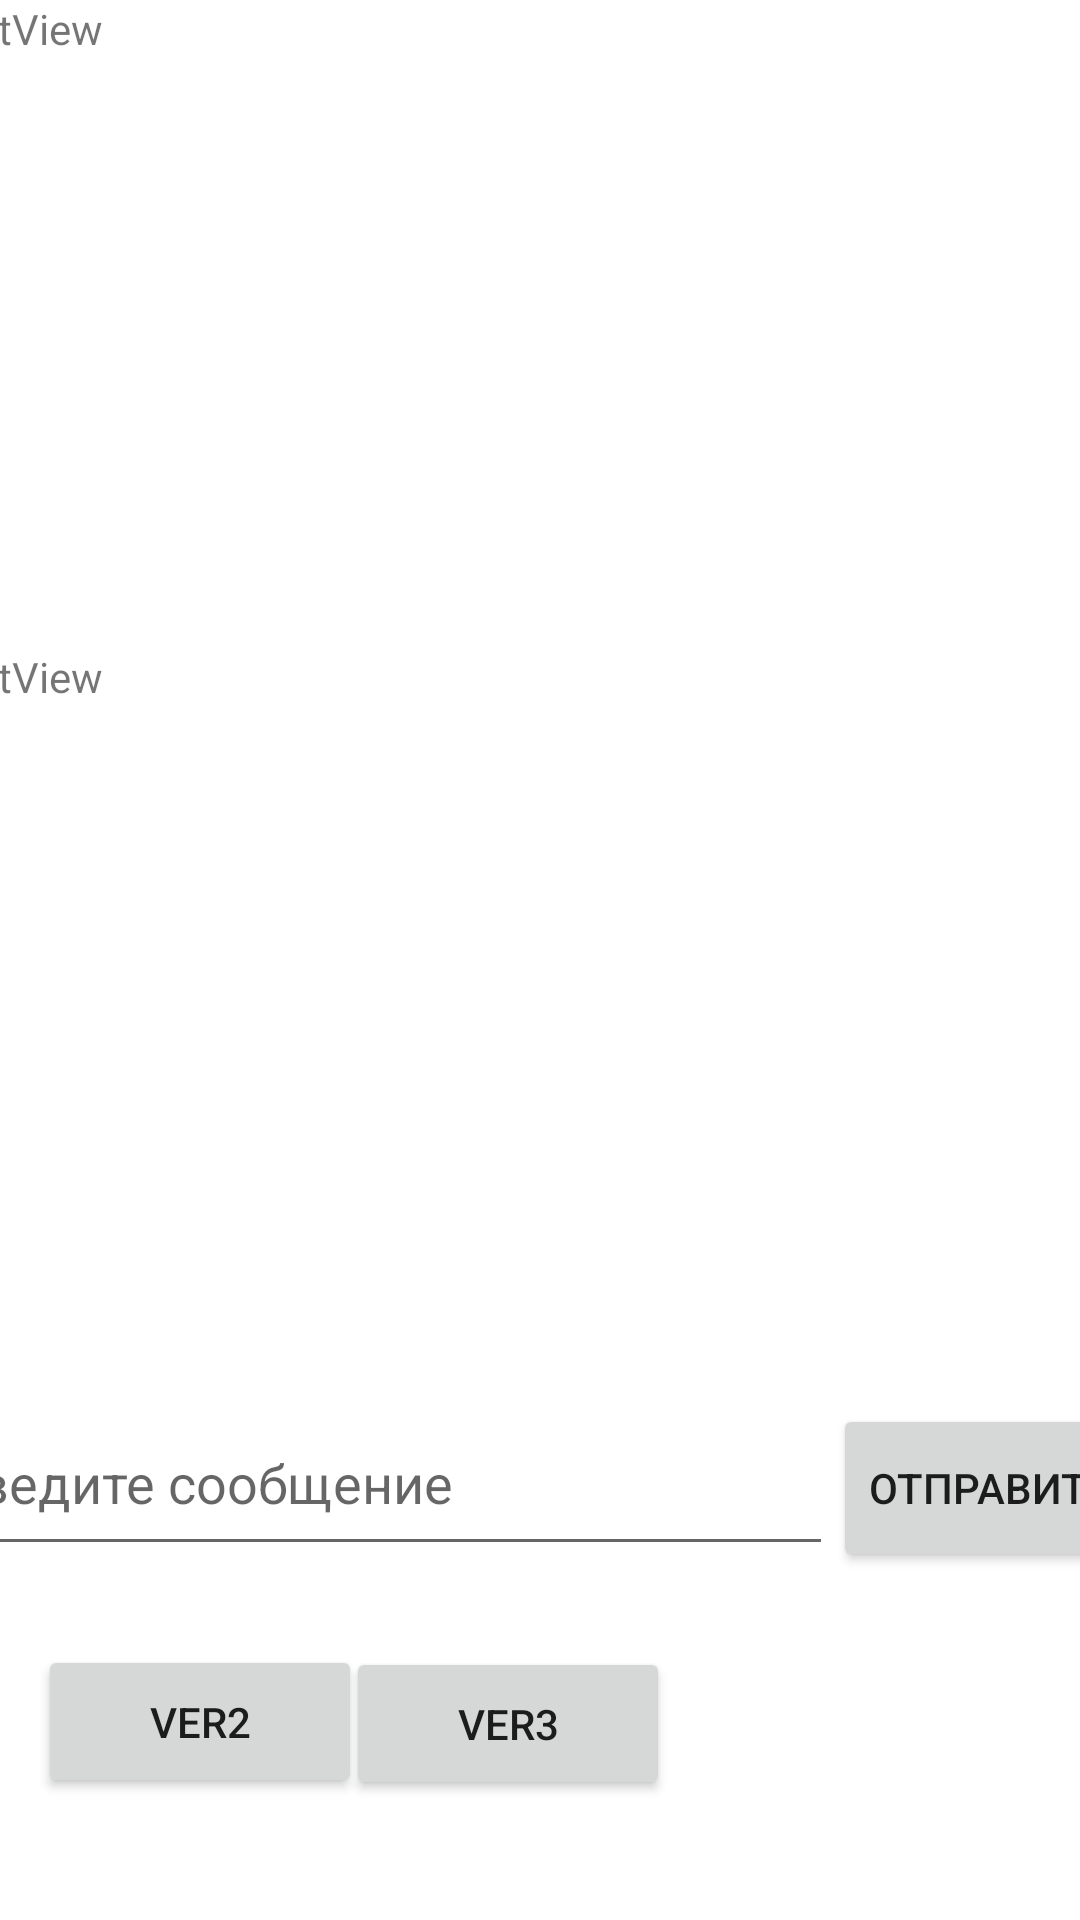

Android layout source for this screen:
<!-- AndroidManifest.xml: application theme Theme.Shvyryaev_lab3 -->
<!-- res/layout/activity_main.xml -->
<?xml version="1.0" encoding="utf-8"?>
<androidx.constraintlayout.widget.ConstraintLayout xmlns:android="http://schemas.android.com/apk/res/android"
    xmlns:app="http://schemas.android.com/apk/res-auto"
    xmlns:tools="http://schemas.android.com/tools"
    android:layout_width="match_parent"
    android:layout_height="match_parent"
    android:alpha="1"
    android:minHeight="70dp"
    tools:context=".MainActivity">

    <Button
        android:id="@+id/button7"
        android:layout_width="108dp"
        android:layout_height="51dp"
        android:onClick="onClick"
        android:text="@string/Ver2"
        app:layout_constraintBottom_toBottomOf="parent"
        app:layout_constraintEnd_toEndOf="parent"
        app:layout_constraintHorizontal_bias="0.05"
        app:layout_constraintStart_toStartOf="parent"
        app:layout_constraintTop_toTopOf="parent"
        app:layout_constraintVertical_bias="0.931" />

    <Button
        android:id="@+id/button3"
        android:layout_width="108dp"
        android:layout_height="51dp"
        android:alpha="1"
        android:onClick="onClick"
        android:text="@string/Ver3"
        app:layout_constraintBottom_toBottomOf="parent"
        app:layout_constraintEnd_toEndOf="parent"
        app:layout_constraintHorizontal_bias="0.458"
        app:layout_constraintStart_toStartOf="parent"
        app:layout_constraintTop_toTopOf="parent"
        app:layout_constraintVertical_bias="0.932" />

    <LinearLayout
        android:layout_width="406dp"
        android:layout_height="529dp"
        android:layout_marginBottom="103dp"
        android:orientation="vertical"
        android:visibility="visible"
        app:layout_constraintBottom_toTopOf="@+id/button7"
        app:layout_constraintEnd_toEndOf="parent"
        app:layout_constraintStart_toStartOf="parent"
        app:layout_constraintTop_toTopOf="parent"
        app:layout_constraintVertical_bias="0.0">

        <ScrollView
            android:layout_width="match_parent"
            android:layout_height="468dp"
            android:visibility="visible">

            <LinearLayout
                android:layout_width="match_parent"
                android:layout_height="wrap_content"
                android:orientation="vertical">

                <TextView
                    android:id="@+id/textView8"
                    android:layout_width="match_parent"
                    android:layout_height="216dp"
                    android:text="@string/textview3"
                    tools:ignore="TextContrastCheck" />

                <TextView
                    android:id="@+id/textView7"
                    android:layout_width="match_parent"
                    android:layout_height="261dp"
                    android:text="@string/textview2" />

                <TextView
                    android:id="@+id/textView6"
                    android:layout_width="match_parent"
                    android:layout_height="243dp"
                    android:text="@string/textview1" />

                <TextView
                    android:id="@+id/textView9"
                    android:layout_width="match_parent"
                    android:layout_height="181dp"
                    android:text="@string/textview4" />

                <TextView
                    android:id="@+id/textView10"
                    android:layout_width="match_parent"
                    android:layout_height="207dp"
                    android:text="@string/textview5" />

                <TextView
                    android:id="@+id/textView11"
                    android:layout_width="match_parent"
                    android:layout_height="359dp"
                    android:text="@string/textview"
                    tools:ignore="TextContrastCheck" />

            </LinearLayout>
        </ScrollView>

        <LinearLayout
            android:layout_width="match_parent"
            android:layout_height="56dp"
            android:orientation="horizontal">


            <EditText
                android:id="@+id/name"
                android:layout_width="wrap_content"
                android:layout_height="50dp"
                android:layout_weight="1"
                android:autofillHints="Pepega"
                android:gravity="top"
                android:hint="@string/message"
                android:inputType="textMultiLine"
                android:minHeight="48dp"
                android:visibility="visible"
                tools:ignore="TextContrastCheck" />

            <Button
                android:id="@+id/button2"
                android:layout_width="wrap_content"
                android:layout_height="match_parent"
                android:layout_weight="0"
                android:text="@string/button"
                tools:ignore="Suspicious0dp" />

        </LinearLayout>

    </LinearLayout>

</androidx.constraintlayout.widget.ConstraintLayout>
<!-- resources referenced by this layout -->
<resources>
  <string name="Ver2">Ver2</string>
  <string name="Ver3">Ver3</string>
  <string name="button">Отправить</string>
  <string name="message">Введите сообщение</string>
  <string name="textview">TextView</string>
  <string name="textview1">TextView</string>
  <string name="textview2">TextView</string>
  <string name="textview3">TextView</string>
  <string name="textview4">TextView</string>
  <string name="textview5">TextView</string>
  <style name="Theme.Shvyryaev_lab3" parent="Theme.MaterialComponents.DayNight.DarkActionBar">
          
          <item name="colorPrimary">@color/purple_500</item>
          <item name="colorPrimaryVariant">@color/purple_700</item>
          <item name="colorOnPrimary">@color/white</item>
          
          <item name="colorSecondary">@color/teal_200</item>
          <item name="colorSecondaryVariant">@color/teal_700</item>
          <item name="colorOnSecondary">@color/black</item>
          
          <item name="android:statusBarColor" tools:targetApi="l">?attr/colorPrimaryVariant</item>
          
      </style>
  <!-- not gathered from this repository: default colours our renderer supplied (Android Studio template values) -->
  <color name="purple_500">#FF6200EE</color>
  <color name="purple_700">#FF3700B3</color>
  <color name="teal_200">#FF03DAC5</color>
  <color name="teal_700">#FF018786</color>
  <color name="black">#FF000000</color>
  <color name="white">#FFFFFFFF</color>
</resources>
